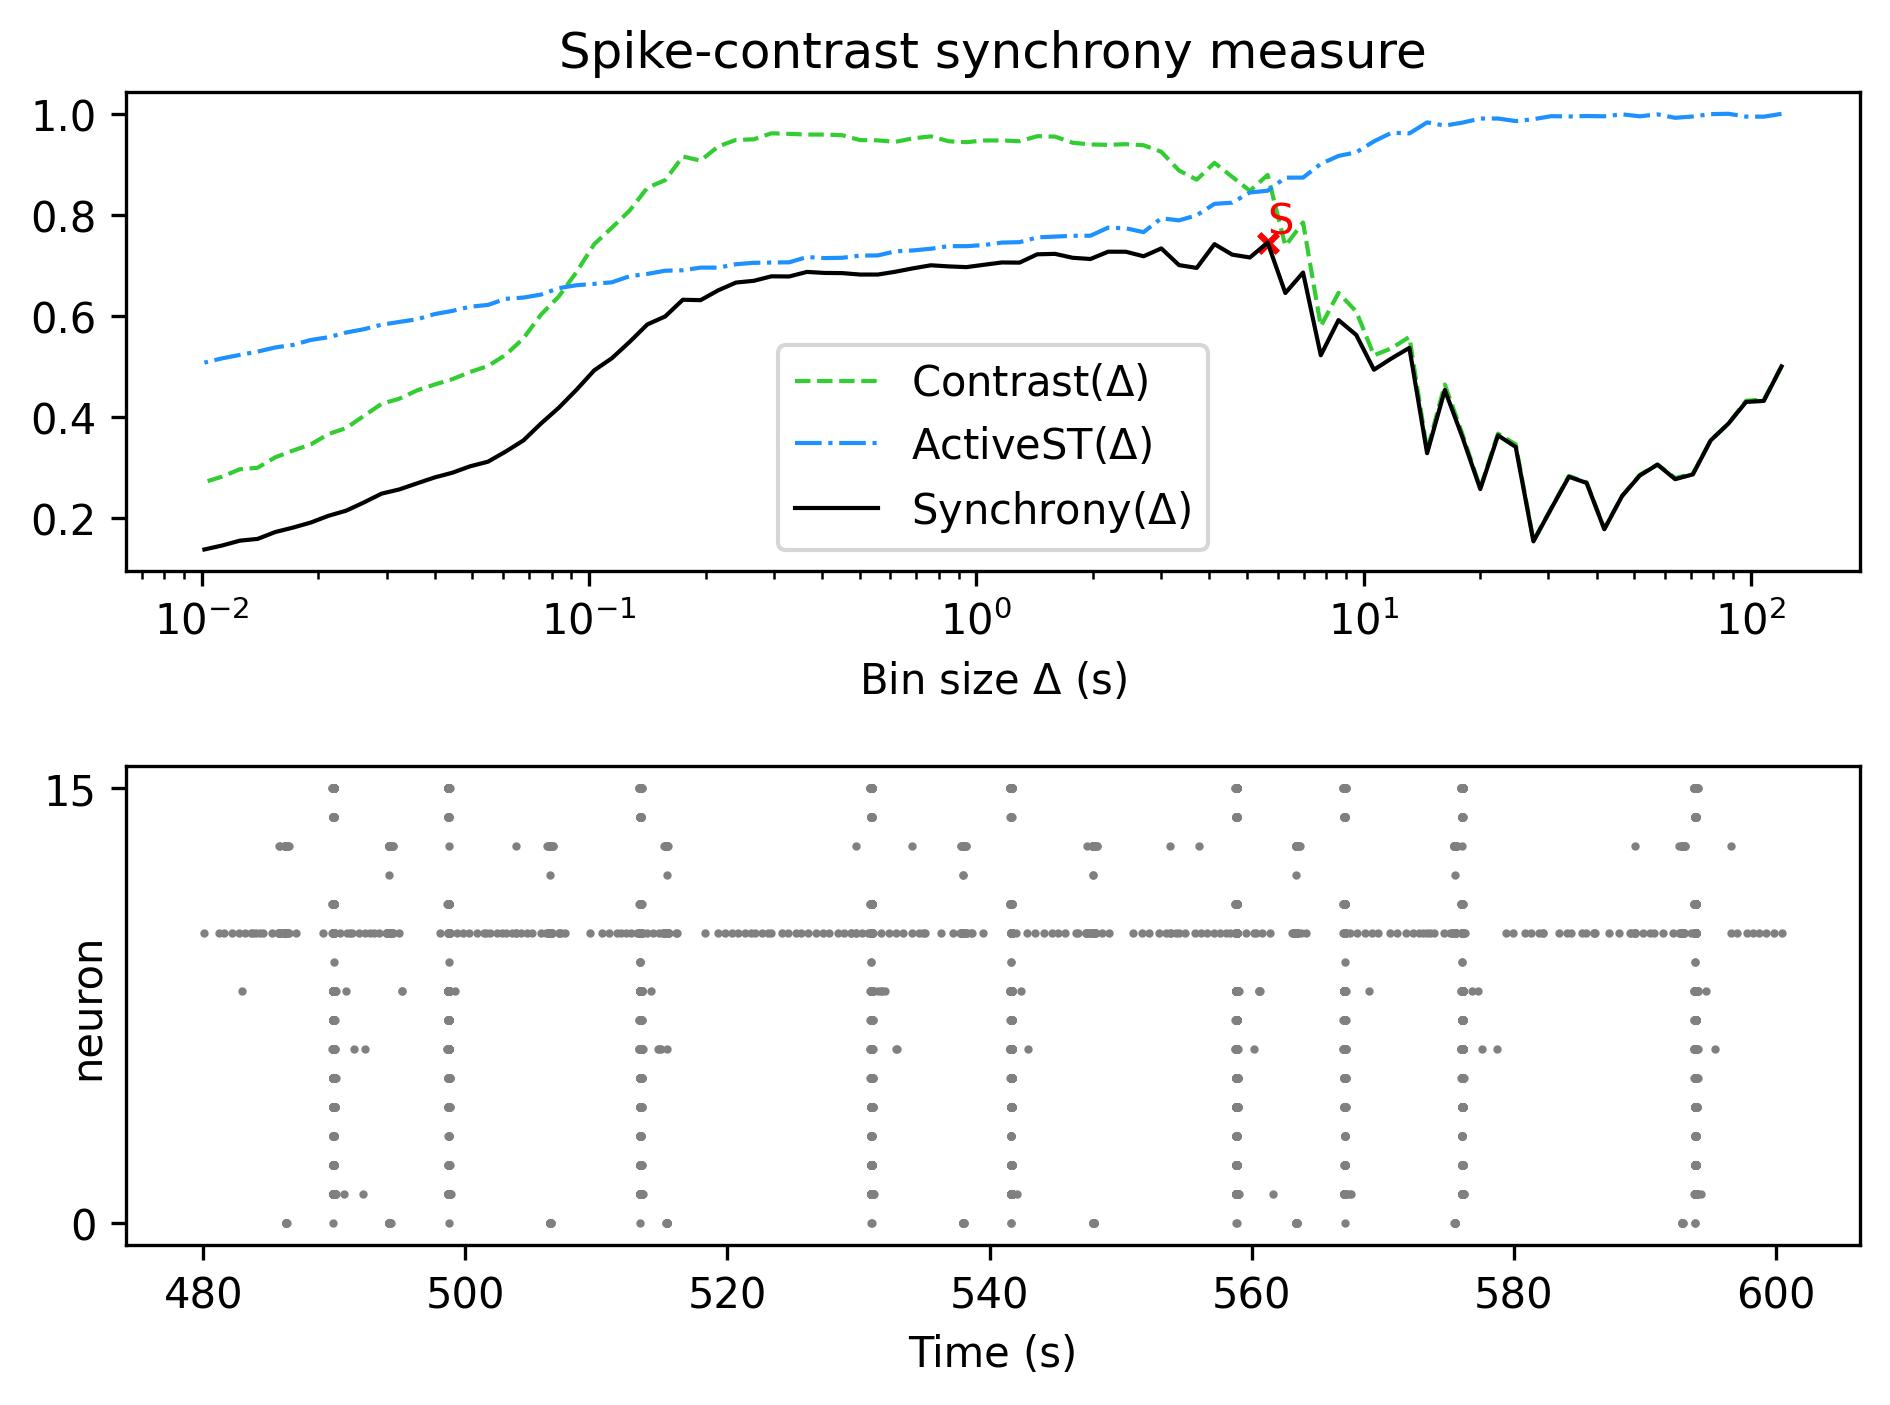

The file beside this chart, header and first rows:
, Spike-contrast (120.0 s), Spike-contrast (108.0 s), Spike-contrast (97.2 s), Spike-contrast (87.48 s), Spike-contrast (78.732 s), Spike-contrast (70.859 s), Spike-contrast (63.773 s), Spike-contrast (57.396 s), Spike-contrast (51.656 s), Spike-contrast (46.49 s), Spike-contrast (41.841 s), Spike-contrast (37.657 s), Spike-contrast (33.892 s), Spike-contrast (30.502 s), Spike-contrast (27.452 s), Spike-contrast (24.707 s), Spike-contrast (22.236 s), Spike-contrast (20.013 s), Spike-contrast (18.011 s), Spike-contrast (16.21 s), Spike-contrast (14.589 s), Spike-contrast (13.13 s), Spike-contrast (11.817 s)
0, 0.4998, 0.4315, 0.4295, 0.3865, 0.3532, 0.2861, 0.2766, 0.3054, 0.2838, 0.243, 0.1774, 0.2691, 0.2813, 0.2179, 0.1534, 0.3405, 0.3633, 0.257, 0.3589, 0.4531, 0.3279, 0.5365, 0.5159
